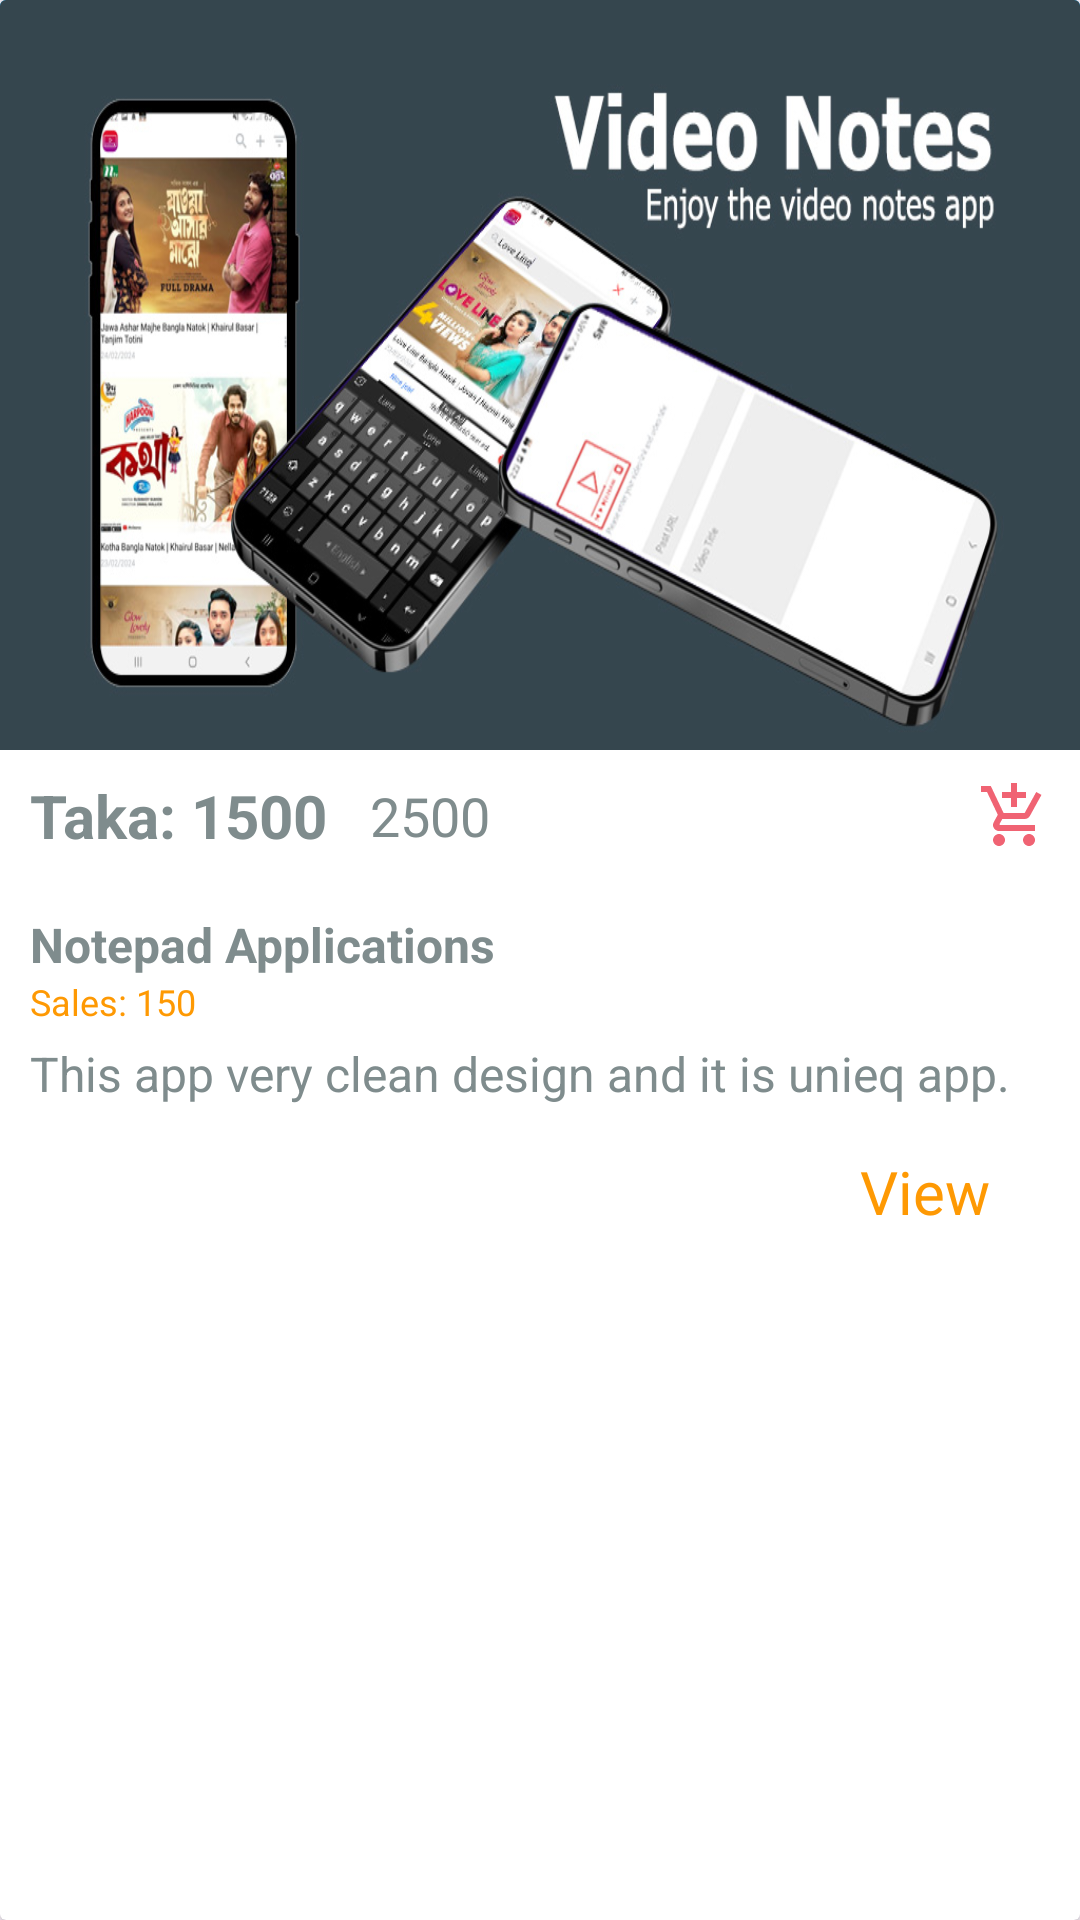

Produce the Android XML layout that renders to this screen, including the resource entries it uses.
<!-- AndroidManifest.xml: application theme Theme.AndroidUIShop -->
<!-- res/layout/single_items.xml -->
<?xml version="1.0" encoding="utf-8"?>
<androidx.cardview.widget.CardView xmlns:android="http://schemas.android.com/apk/res/android"
    android:layout_width="match_parent"
    android:layout_height="wrap_content"
    android:layout_margin="10dp"
    >

    <LinearLayout
        android:layout_width="match_parent"
        android:layout_height="wrap_content"
        android:orientation="vertical"
        >

        <ImageView
            android:id="@+id/app_image"
            android:layout_width="match_parent"
            android:layout_height="250dp"
            android:scaleType="fitXY"
            android:background="@color/blue"
            android:src="@drawable/thumbnail"
            />

        <RelativeLayout
            android:layout_width="match_parent"
            android:layout_height="wrap_content"
            android:paddingLeft="10dp"
            android:paddingRight="10dp"
            android:layout_marginTop="5dp"
            android:layout_marginBottom="10dp"
            >

            <TextView
                android:id="@+id/app_price"
                android:layout_width="wrap_content"
                android:layout_height="wrap_content"
                android:layout_alignParentStart="true"
                android:text="Taka: 1500"
                android:textColor="@color/text"
                android:textSize="20sp"
                android:textStyle="bold"
                android:layout_centerVertical="true"
                />

            <TextView
                android:id="@+id/app_before_price"
                android:layout_width="wrap_content"
                android:layout_height="wrap_content"
                android:text=" 2500"
                android:textColor="@color/text"
                android:textSize="18sp"
                android:textStyle="normal"
                android:layout_marginStart="10dp"
                android:layout_toEndOf="@id/app_price"
                android:layout_centerVertical="true"
                />

            <ImageView
                android:id="@+id/add_cart"
                android:layout_width="wrap_content"
                android:layout_height="wrap_content"
                android:background="@drawable/ic_cart"
                android:layout_marginTop="10dp"
                android:layout_centerVertical="true"
                android:layout_alignParentEnd="true"
                />

        </RelativeLayout>

        <TextView
            android:id="@+id/app_name"
            android:layout_width="match_parent"
            android:layout_height="wrap_content"
            android:text="Notepad Applications"
            android:textSize="16sp"
            android:textStyle="bold"
            android:textColor="@color/text"
            android:paddingStart="10dp"
            android:paddingRight="10dp"
            android:layout_marginTop="5dp"
            android:maxLines="1"
            />

        <TextView
            android:id="@+id/app_sale"
            android:layout_width="match_parent"
            android:layout_height="wrap_content"
            android:text="Sales: 150"
            android:textSize="12sp"
            android:textStyle="normal"
            android:textColor="@color/yellow"
            android:paddingStart="10dp"
            android:paddingRight="10dp"
            android:maxLines="1"
            />

        <TextView
            android:id="@+id/app_description"
            android:layout_width="match_parent"
            android:layout_height="wrap_content"
            android:text="This app very clean design and it is unieq app."
            android:textSize="16sp"
            android:textStyle="normal"
            android:textColor="@color/text"
            android:paddingStart="10dp"
            android:paddingRight="10dp"
            android:layout_marginTop="5dp"
            android:layout_marginBottom="15dp"
            android:maxLines="2"
            />

        <RelativeLayout
            android:layout_width="match_parent"
            android:layout_height="wrap_content"
            >

            <TextView
                android:id="@+id/app_view"
                android:layout_width="wrap_content"
                android:layout_height="wrap_content"
                android:text="View"
                android:textSize="20sp"
                android:textStyle="normal"
                android:textColor="@color/yellow"
                android:layout_marginEnd="20dp"
                android:layout_alignParentEnd="true"
                android:paddingEnd="10dp"
                android:paddingBottom="10dp"
                />

        </RelativeLayout>

    </LinearLayout>

</androidx.cardview.widget.CardView>
<!-- resources referenced by this layout -->
<resources>
  <color name="blue">#03A9F4</color>
  <color name="text">#7f8c8d</color>
  <color name="yellow">#FE9903</color>
  <!-- drawable ic_cart (drawable) -->
  <vector xmlns:android="http://schemas.android.com/apk/res/android" android:height="24dp" android:tint="#f06373" android:viewportHeight="24" android:viewportWidth="24" android:width="24dp">
        
      <path android:fillColor="@android:color/white" android:pathData="M11,9h2L13,6h3L16,4h-3L13,1h-2v3L8,4v2h3v3zM7,18c-1.1,0 -1.99,0.9 -1.99,2S5.9,22 7,22s2,-0.9 2,-2 -0.9,-2 -2,-2zM17,18c-1.1,0 -1.99,0.9 -1.99,2s0.89,2 1.99,2 2,-0.9 2,-2 -0.9,-2 -2,-2zM7.17,14.75l0.03,-0.12 0.9,-1.63h7.45c0.75,0 1.41,-0.41 1.75,-1.03l3.86,-7.01L19.42,4h-0.01l-1.1,2 -2.76,5L8.53,11l-0.13,-0.27L6.16,6l-0.95,-2 -0.94,-2L1,2v2h2l3.6,7.59 -1.35,2.45c-0.16,0.28 -0.25,0.61 -0.25,0.96 0,1.1 0.9,2 2,2h12v-2L7.42,15c-0.13,0 -0.25,-0.11 -0.25,-0.25z"/>
      
  </vector>
  <!-- drawable thumbnail: jpg bitmap (drawable, 138145 bytes) -->
  <style name="Theme.AndroidUIShop" parent="Base.Theme.AndroidUIShop" />
  <style name="Base.Theme.AndroidUIShop" parent="Theme.Material3.DayNight.NoActionBar">
          
          
          <item name="android:statusBarColor">@color/status</item>
          <item name="android:windowLightStatusBar">true</item>
      </style>
  <color name="status">#DD5363</color>
</resources>
